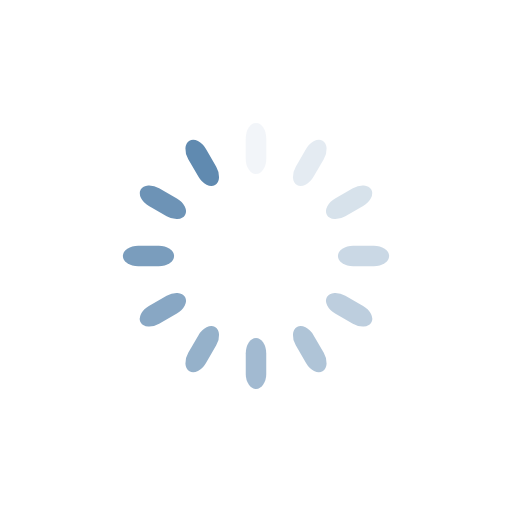
t = 0.00 s
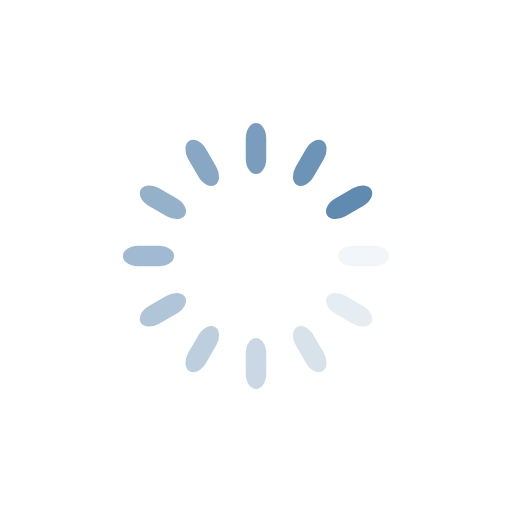
t = 0.25 s
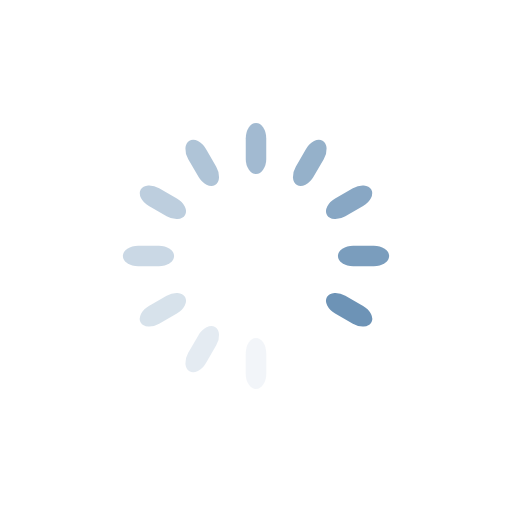
t = 0.50 s
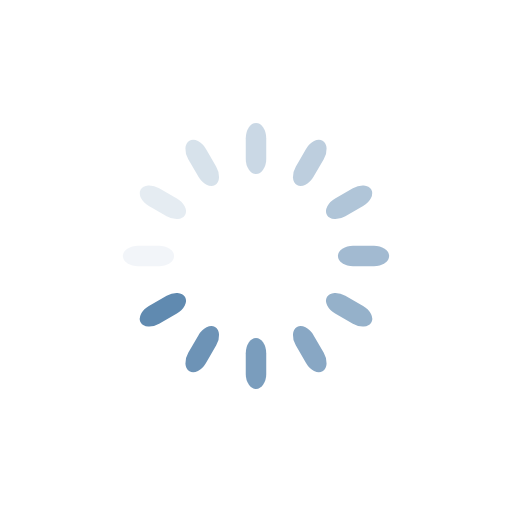
t = 0.74 s

The animated SVG that drew these frames (rendered in a browser with its animation timeline set to each time). Animation: 12 SMIL elements (animate=12); one cycle of 0.99 s, repeats indefinitely.

<?xml version="1.0" encoding="utf-8"?>
<svg xmlns="http://www.w3.org/2000/svg" xmlns:xlink="http://www.w3.org/1999/xlink" style="margin: auto; background: transparent; display: block; shape-rendering: auto;" width="221px" height="221px" viewBox="0 0 100 100" preserveAspectRatio="xMidYMid">
<g transform="rotate(0 50 50)">
  <rect x="48" y="24" rx="2" ry="3" width="4" height="10" fill="#608ab0">
    <animate attributeName="opacity" values="1;0" keyTimes="0;1" dur="0.9900990099009901s" begin="-0.9075907590759075s" repeatCount="indefinite"></animate>
  </rect>
</g><g transform="rotate(30 50 50)">
  <rect x="48" y="24" rx="2" ry="3" width="4" height="10" fill="#608ab0">
    <animate attributeName="opacity" values="1;0" keyTimes="0;1" dur="0.9900990099009901s" begin="-0.825082508250825s" repeatCount="indefinite"></animate>
  </rect>
</g><g transform="rotate(60 50 50)">
  <rect x="48" y="24" rx="2" ry="3" width="4" height="10" fill="#608ab0">
    <animate attributeName="opacity" values="1;0" keyTimes="0;1" dur="0.9900990099009901s" begin="-0.7425742574257426s" repeatCount="indefinite"></animate>
  </rect>
</g><g transform="rotate(90 50 50)">
  <rect x="48" y="24" rx="2" ry="3" width="4" height="10" fill="#608ab0">
    <animate attributeName="opacity" values="1;0" keyTimes="0;1" dur="0.9900990099009901s" begin="-0.6600660066006601s" repeatCount="indefinite"></animate>
  </rect>
</g><g transform="rotate(120 50 50)">
  <rect x="48" y="24" rx="2" ry="3" width="4" height="10" fill="#608ab0">
    <animate attributeName="opacity" values="1;0" keyTimes="0;1" dur="0.9900990099009901s" begin="-0.5775577557755776s" repeatCount="indefinite"></animate>
  </rect>
</g><g transform="rotate(150 50 50)">
  <rect x="48" y="24" rx="2" ry="3" width="4" height="10" fill="#608ab0">
    <animate attributeName="opacity" values="1;0" keyTimes="0;1" dur="0.9900990099009901s" begin="-0.495049504950495s" repeatCount="indefinite"></animate>
  </rect>
</g><g transform="rotate(180 50 50)">
  <rect x="48" y="24" rx="2" ry="3" width="4" height="10" fill="#608ab0">
    <animate attributeName="opacity" values="1;0" keyTimes="0;1" dur="0.9900990099009901s" begin="-0.4125412541254125s" repeatCount="indefinite"></animate>
  </rect>
</g><g transform="rotate(210 50 50)">
  <rect x="48" y="24" rx="2" ry="3" width="4" height="10" fill="#608ab0">
    <animate attributeName="opacity" values="1;0" keyTimes="0;1" dur="0.9900990099009901s" begin="-0.33003300330033003s" repeatCount="indefinite"></animate>
  </rect>
</g><g transform="rotate(240 50 50)">
  <rect x="48" y="24" rx="2" ry="3" width="4" height="10" fill="#608ab0">
    <animate attributeName="opacity" values="1;0" keyTimes="0;1" dur="0.9900990099009901s" begin="-0.2475247524752475s" repeatCount="indefinite"></animate>
  </rect>
</g><g transform="rotate(270 50 50)">
  <rect x="48" y="24" rx="2" ry="3" width="4" height="10" fill="#608ab0">
    <animate attributeName="opacity" values="1;0" keyTimes="0;1" dur="0.9900990099009901s" begin="-0.16501650165016502s" repeatCount="indefinite"></animate>
  </rect>
</g><g transform="rotate(300 50 50)">
  <rect x="48" y="24" rx="2" ry="3" width="4" height="10" fill="#608ab0">
    <animate attributeName="opacity" values="1;0" keyTimes="0;1" dur="0.9900990099009901s" begin="-0.08250825082508251s" repeatCount="indefinite"></animate>
  </rect>
</g><g transform="rotate(330 50 50)">
  <rect x="48" y="24" rx="2" ry="3" width="4" height="10" fill="#608ab0">
    <animate attributeName="opacity" values="1;0" keyTimes="0;1" dur="0.9900990099009901s" begin="0s" repeatCount="indefinite"></animate>
  </rect>
</g>
<!-- [ldio] generated by https://loading.io/ --></svg>
